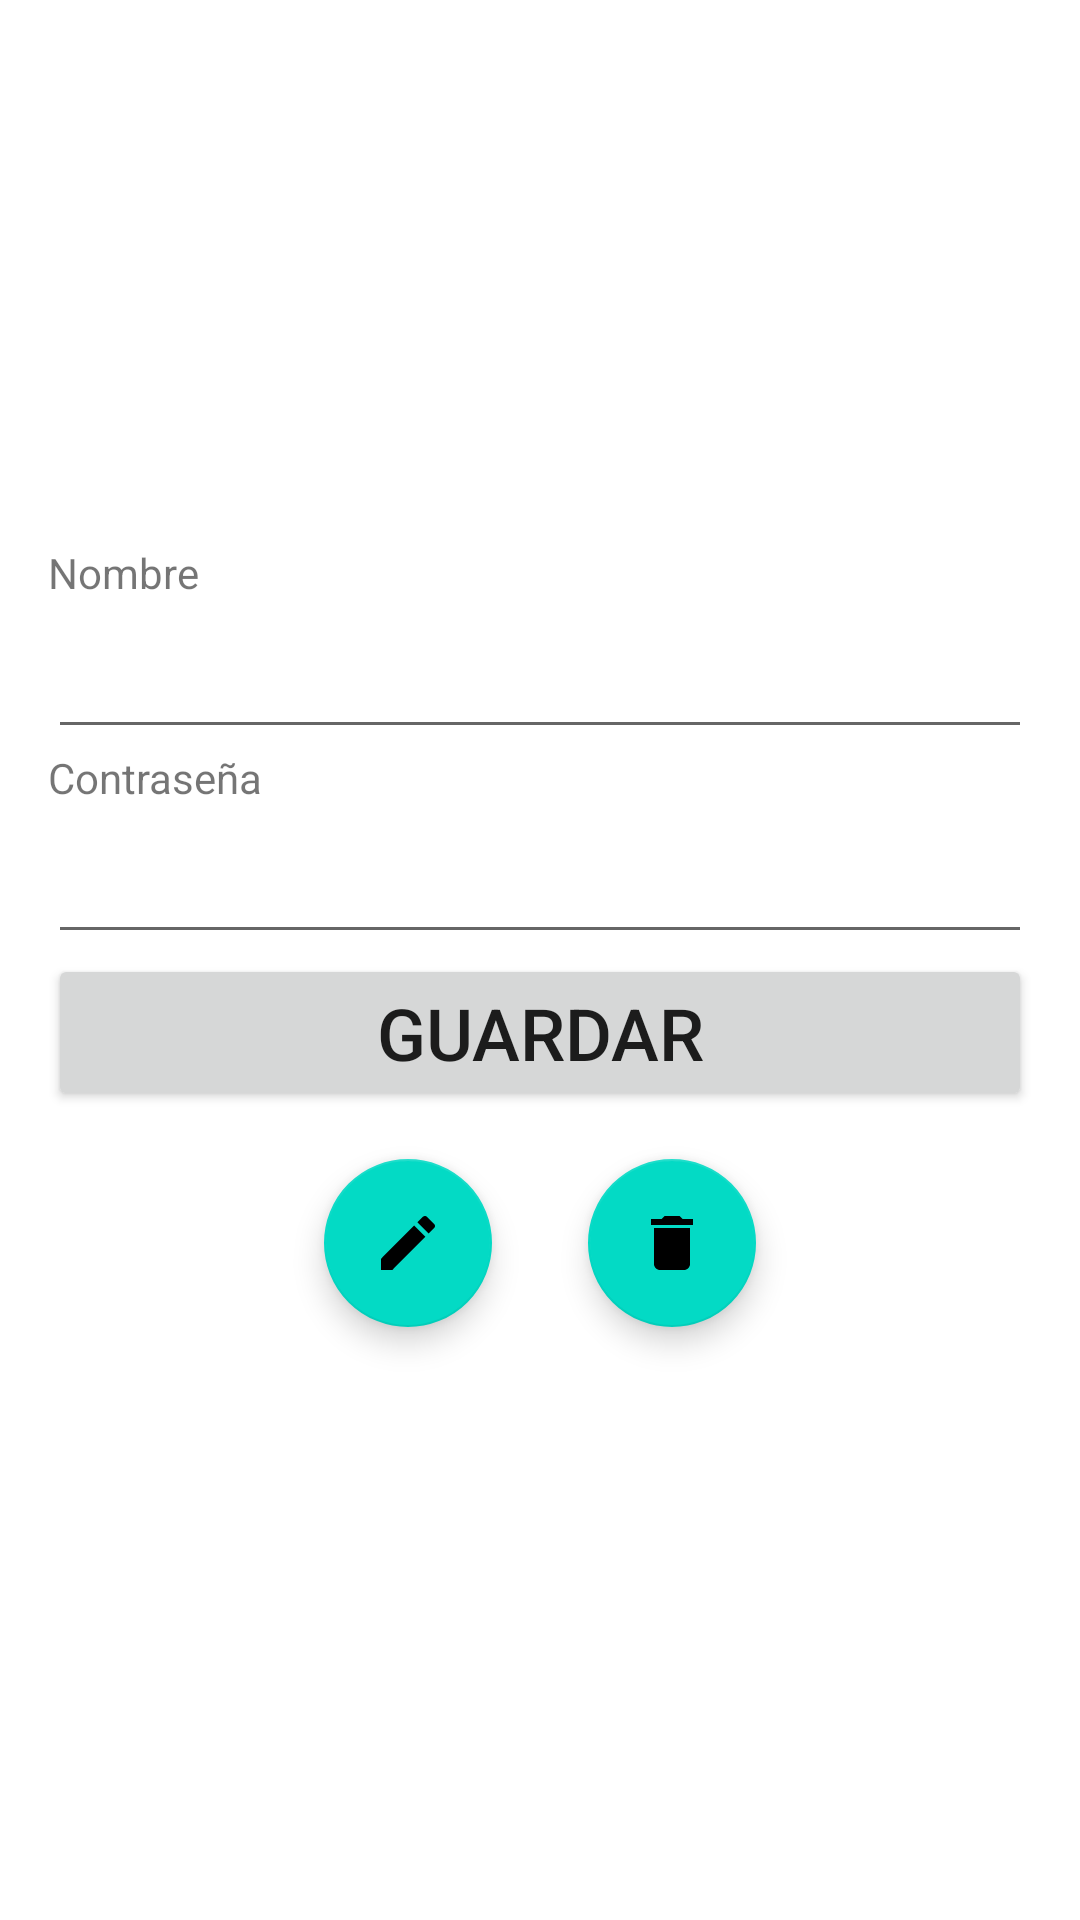

Produce the Android XML layout that renders to this screen, including the resource entries it uses.
<!-- AndroidManifest.xml: application theme AppTheme -->
<!-- res/layout/activity_user_view.xml -->
<?xml version="1.0" encoding="utf-8"?>
<LinearLayout xmlns:android="http://schemas.android.com/apk/res/android"
    xmlns:app="http://schemas.android.com/apk/res-auto"
    xmlns:tools="http://schemas.android.com/tools"
    android:id="@+id/main"
    android:layout_width="match_parent"
    android:layout_height="match_parent"
    android:orientation="vertical"
    android:gravity="center"
    tools:context=".UserViewActivity">

    <TextView
        android:id="@+id/viewName"
        android:layout_width="match_parent"
        android:layout_height="wrap_content"
        android:text="Nombre"
        android:layout_marginHorizontal="16dp" />

    <EditText
        android:id="@+id/txtName"
        android:layout_width="match_parent"
        android:layout_height="wrap_content"
        android:ems="10"
        android:labelFor="@+id/viewName"
        android:inputType="textPersonName"
        android:textSize="24sp"
        android:layout_marginHorizontal="16dp" />

    <TextView
        android:id="@+id/viewPassword"
        android:layout_width="match_parent"
        android:layout_height="wrap_content"
        android:text="Contraseña"
        android:layout_marginHorizontal="16dp" />

    <EditText
        android:id="@+id/txtPassword"
        android:layout_width="match_parent"
        android:layout_height="wrap_content"
        android:ems="10"
        android:labelFor="@+id/txtPassword"
        android:inputType="textPassword"
        android:textSize="24sp"
        android:layout_marginHorizontal="16dp" />

    <Button
        android:id="@+id/btnSave"
        android:layout_width="match_parent"
        android:layout_height="wrap_content"
        android:text="Guardar"
        android:textSize="24sp"
        android:layout_marginHorizontal="16dp" />

    <LinearLayout
        android:layout_width="match_parent"
        android:layout_height="wrap_content"
        android:orientation="horizontal"
        android:gravity="center">

        <com.google.android.material.floatingactionbutton.FloatingActionButton
            android:id="@+id/fabEdit"
            android:layout_width="wrap_content"
            android:layout_height="wrap_content"
            android:layout_margin="16dp"
            android:clickable="true"
            android:src="@drawable/ic_edit" />

        <com.google.android.material.floatingactionbutton.FloatingActionButton
            android:id="@+id/fabDelete"
            android:layout_width="wrap_content"
            android:layout_height="wrap_content"
            android:layout_margin="16dp"
            android:clickable="true"
            android:src="@drawable/ic_delete" />
    </LinearLayout>
</LinearLayout>
<!-- resources referenced by this layout -->
<resources>
  <!-- drawable ic_delete (drawable) -->
  <vector xmlns:android="http://schemas.android.com/apk/res/android" android:height="24dp" android:tint="#CDCDCD" android:viewportHeight="24" android:viewportWidth="24" android:width="24dp">
        
      <path android:fillColor="@android:color/white" android:pathData="M6,19c0,1.1 0.9,2 2,2h8c1.1,0 2,-0.9 2,-2V7H6v12zM19,4h-3.5l-1,-1h-5l-1,1H5v2h14V4z"/>
      
  </vector>
  <!-- drawable ic_edit (drawable) -->
  <vector xmlns:android="http://schemas.android.com/apk/res/android" android:height="24dp" android:tint="#CDCDCD" android:viewportHeight="24" android:viewportWidth="24" android:width="24dp">
        
      <path android:fillColor="@android:color/white" android:pathData="M3,17.25V21h3.75L17.81,9.94l-3.75,-3.75L3,17.25zM20.71,7.04c0.39,-0.39 0.39,-1.02 0,-1.41l-2.34,-2.34c-0.39,-0.39 -1.02,-0.39 -1.41,0l-1.83,1.83 3.75,3.75 1.83,-1.83z"/>
      
  </vector>
</resources>
